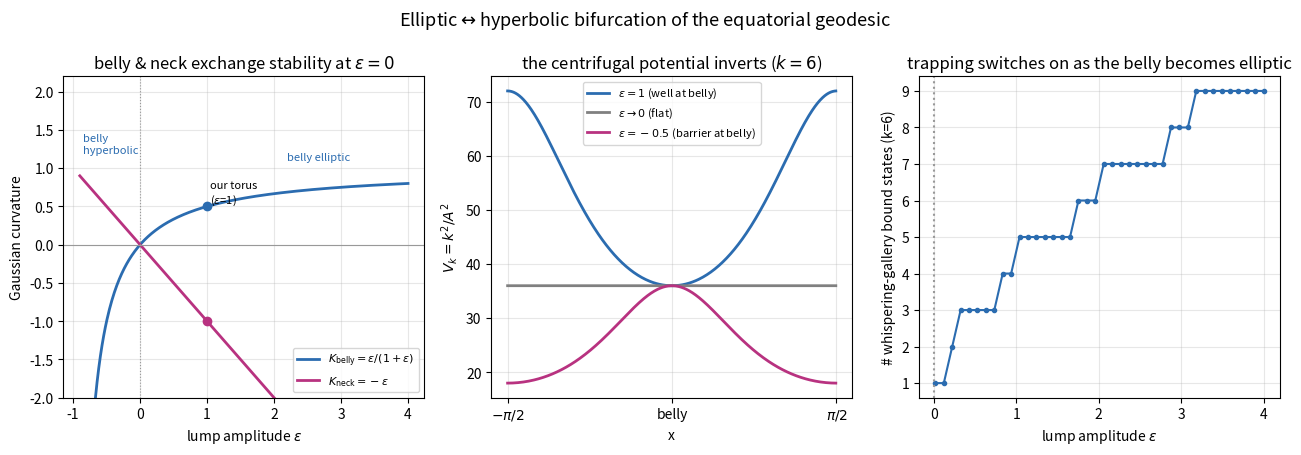

Reproduce this figure in Python. (Note: this script raises an exception after producing the figure.)
"""
Elliptic <-> hyperbolic bifurcation: the geometry knob.

Tunable lump family  A(x;eps) = sqrt((1 + eps cos^2 x)/(1+eps)),  eps in (-1, inf),
with A(belly)=1 fixed. The curvatures are exactly
    K_belly(eps) = eps/(1+eps),     K_neck(eps) = -eps ,
so the belly parallel is elliptic for eps>0 and hyperbolic for eps<0; the belly
and neck geodesics EXCHANGE stability at eps=0 (the flat cylinder). Our lumpy
torus is eps=1 (K_belly=+1/2, K_neck=-1). Quantum-mechanically the effective
potential V_k=k^2/A^2 flips from a well at the belly to a barrier there.
"""
import numpy as np
import scipy.sparse as sp
from scipy.linalg import eigh
import matplotlib
matplotlib.use("Agg")
import matplotlib.pyplot as plt

OUT = "/home/thorax/nls_lumpy_torus"


def A_eps(x, eps):
    return np.sqrt((1 + eps * np.cos(x) ** 2) / (1 + eps))


Nx = 500
x = np.linspace(-np.pi / 2, np.pi / 2, Nx, endpoint=False)
dx = x[1] - x[0]


def nbound(eps, k=6):                       # # belly-bound states of V_k for this eps
    A = A_eps(x, eps)
    Aface = 0.5 * (A + np.roll(A, -1)); Am = np.roll(Aface, 1)
    r = np.r_[np.arange(Nx), np.arange(Nx), (np.arange(Nx) + 1) % Nx]
    c = np.r_[np.arange(Nx), (np.arange(Nx) + 1) % Nx, np.arange(Nx)]
    v = np.r_[(Am + Aface) / dx, -Aface / dx, -Aface / dx]
    Kx = sp.coo_matrix((v, (r, c)), shape=(Nx, Nx)).toarray()
    S = Kx + np.diag(k ** 2 / A * dx); M = np.diag(A * dx)
    E = eigh(S, M, eigvals_only=True)
    Vmin, Vmax = k ** 2 / A.max() ** 2, k ** 2 / A.min() ** 2
    return int(np.sum((E > Vmin - 1e-6) & (E < Vmax)))    # trapped below the barrier


fig = plt.figure(figsize=(13, 4.6))

# ---- (1) stability exchange ----
ax = fig.add_subplot(1, 3, 1)
eps = np.linspace(-0.9, 4, 400)
ax.plot(eps, eps / (1 + eps), color="#2b6cb0", lw=2, label=r"$K_{\rm belly}=\epsilon/(1+\epsilon)$")
ax.plot(eps, -eps, color="#b83280", lw=2, label=r"$K_{\rm neck}=-\epsilon$")
ax.axhline(0, color="0.6", lw=.8); ax.axvline(0, color="0.6", lw=.8, ls=":")
ax.plot(1, 0.5, "o", color="#2b6cb0"); ax.plot(1, -1, "o", color="#b83280")
ax.text(1.05, 0.55, "our torus\n($\\epsilon$=1)", fontsize=8)
ax.text(-0.85, 1.2, "belly\nhyperbolic", color="#2b6cb0", fontsize=8)
ax.text(2.2, 1.1, "belly elliptic", color="#2b6cb0", fontsize=8)
ax.set_ylim(-2, 2.2); ax.set_xlabel(r"lump amplitude $\epsilon$"); ax.set_ylabel("Gaussian curvature")
ax.set_title("belly & neck exchange stability at $\\epsilon=0$"); ax.legend(fontsize=8, loc="lower right"); ax.grid(alpha=.3)

# ---- (2) effective potential flips ----
ax2 = fig.add_subplot(1, 3, 2)
k = 6
for eps, lab, col in [(1.0, r"$\epsilon=1$ (well at belly)", "#2b6cb0"),
                      (0.0001, r"$\epsilon\to0$ (flat)", "0.5"),
                      (-0.5, r"$\epsilon=-0.5$ (barrier at belly)", "#b83280")]:
    ax2.plot(x, k ** 2 / A_eps(x, eps) ** 2, color=col, lw=2, label=lab)
ax2.set_xticks([-np.pi / 2, 0, np.pi / 2]); ax2.set_xticklabels([r"$-\pi/2$", "belly", r"$\pi/2$"])
ax2.set_xlabel("x"); ax2.set_ylabel(r"$V_k=k^2/A^2$")
ax2.set_title(r"the centrifugal potential inverts ($k=6$)"); ax2.legend(fontsize=8); ax2.grid(alpha=.3)

# ---- (3) trapped-mode count vanishes at the bifurcation ----
ax3 = fig.add_subplot(1, 3, 3)
epss = np.linspace(0.02, 4, 40)
nb = [nbound(e) for e in epss]
ax3.plot(epss, nb, "o-", color="#2b6cb0", ms=3)
ax3.axvline(0, color="0.6", ls=":")
ax3.set_xlabel(r"lump amplitude $\epsilon$"); ax3.set_ylabel("# whispering-gallery bound states (k=6)")
ax3.set_title("trapping switches on as the belly becomes elliptic"); ax3.grid(alpha=.3)

fig.suptitle("Elliptic$\\leftrightarrow$hyperbolic bifurcation of the equatorial geodesic", fontsize=13)
fig.tight_layout()
fig.savefig(f"{OUT}/bifurcation.png", dpi=120)
print("wrote bifurcation.png")
print(f"  bound states (k=6): eps=0.1 -> {nbound(0.1)}, eps=1 -> {nbound(1)}, eps=3 -> {nbound(3)}")
